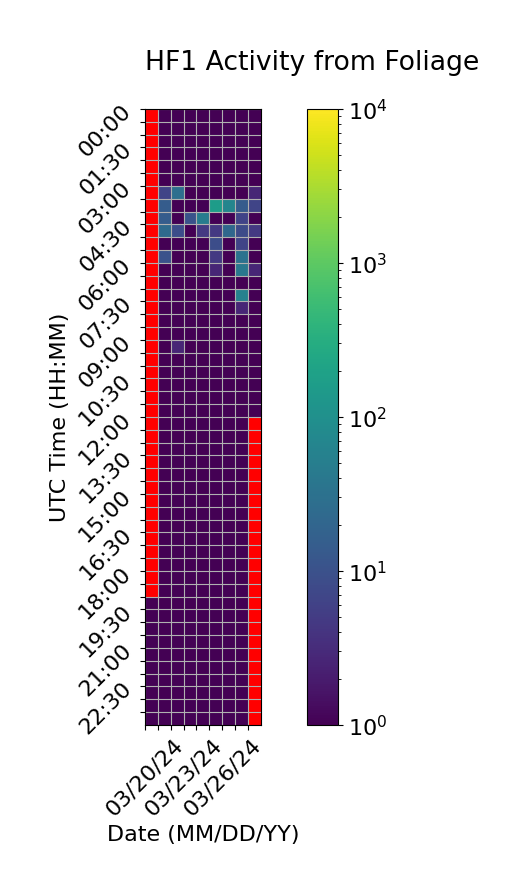

The data file committed next to this chart (first rows):
Time (UTC), 03/20/24, 03/21/24, 03/22/24, 03/23/24, 03/24/24, 03/25/24, 03/26/24, 03/27/24, 03/28/24
00:00, , 1.0, 1.0, 1.0, 1.0, 1.0, 1.0, 1.0, 1.0
00:30, , 1.0, 1.0, 1.0, 1.0, 1.0, 1.0, 1.0, 1.0
01:00, , 1.0, 1.0, 1.0, 1.0, 1.0, 1.0, 1.0, 1.0
01:30, , 1.0, 1.0, 1.0, 1.0, 1.0, 1.0, 1.0, 1.0
02:00, , 1.0, 1.0, 1.0, 1.0, 1.0, 1.0, 1.0, 1.0
02:30, , 1.0, 1.0, 1.0, 1.0, 1.0, 1.0, 1.0, 1.0
03:00, , 6.667, 28.67, 1.0, 1.0, 1.0, 1.0, 1.0, 2.667
03:30, , 14.67, 1.0, 1.0, 1.0, 164.0, 66.67, 14.0, 6.667
04:00, , 14.33, 1.0, 10.67, 48.67, 1.0, 1.0, 6.333, 1.0
04:30, , 24.33, 8.667, 1.0, 4.667, 4.667, 22.0, 8.333, 4.667
05:00, , 1.0, 1.0, 1.0, 1.0, 8.667, 1.0, 6.667, 1.0
05:30, , 10.33, 1.0, 1.0, 1.0, 4.667, 1.0, 32.67, 1.0
06:00, , 1.0, 1.0, 1.0, 1.0, 2.667, 1.0, 40.67, 2.667
06:30, , 1.0, 1.0, 1.0, 1.0, 1.0, 1.0, 1.0, 1.0
07:00, , 1.0, 1.0, 1.0, 1.0, 1.0, 1.0, 56.67, 1.0
07:30, , 1.0, 1.0, 1.0, 1.0, 1.0, 1.0, 2.667, 1.0
08:00, , 1.0, 1.0, 1.0, 1.0, 1.0, 1.0, 1.0, 1.0
08:30, , 1.0, 1.0, 1.0, 1.0, 1.0, 1.0, 1.0, 1.0
09:00, , 1.0, 2.667, 1.0, 1.0, 1.0, 1.0, 1.0, 1.0
09:30, , 1.0, 1.0, 1.0, 1.0, 1.0, 1.0, 1.0, 1.0
10:00, , 1.0, 1.0, 1.0, 1.0, 1.0, 1.0, 1.0, 1.0
10:30, , 1.0, 1.0, 1.0, 1.0, 1.0, 1.0, 1.0, 1.0
11:00, , 1.0, 1.0, 1.0, 1.0, 1.0, 1.0, 1.0, 1.0
11:30, , 1.0, 1.0, 1.0, 1.0, 1.0, 1.0, 1.0, 1.0
12:00, , 1.0, 1.0, 1.0, 1.0, 1.0, 1.0, 1.0, 
12:30, , 1.0, 1.0, 1.0, 1.0, 1.0, 1.0, 1.0, 
13:00, , 1.0, 1.0, 1.0, 1.0, 1.0, 1.0, 1.0, 
13:30, , 1.0, 1.0, 1.0, 1.0, 1.0, 1.0, 1.0, 
14:00, , 1.0, 1.0, 1.0, 1.0, 1.0, 1.0, 1.0, 
14:30, , 1.0, 1.0, 1.0, 1.0, 1.0, 1.0, 1.0, 
15:00, , 1.0, 1.0, 1.0, 1.0, 1.0, 1.0, 1.0, 
15:30, , 1.0, 1.0, 1.0, 1.0, 1.0, 1.0, 1.0, 
16:00, , 1.0, 1.0, 1.0, 1.0, 1.0, 1.0, 1.0, 
16:30, , 1.0, 1.0, 1.0, 1.0, 1.0, 1.0, 1.0, 
17:00, , 1.0, 1.0, 1.0, 1.0, 1.0, 1.0, 1.0, 
17:30, , 1.0, 1.0, 1.0, 1.0, 1.0, 1.0, 1.0, 
18:00, , 1.0, 1.0, 1.0, 1.0, 1.0, 1.0, 1.0, 
18:30, , 1.0, 1.0, 1.0, 1.0, 1.0, 1.0, 1.0, 
19:00, 0.6667, 1.0, 1.0, 1.0, 1.0, 1.0, 1.0, 1.0, 
19:30, 1.0, 1.0, 1.0, 1.0, 1.0, 1.0, 1.0, 1.0, 
20:00, 1.0, 1.0, 1.0, 1.0, 1.0, 1.0, 1.0, 1.0, 
20:30, 1.0, 1.0, 1.0, 1.0, 1.0, 1.0, 1.0, 1.0, 
21:00, 1.0, 1.0, 1.0, 1.0, 1.0, 1.0, 1.0, 1.0, 
21:30, 1.0, 1.0, 1.0, 1.0, 1.0, 1.0, 1.0, 1.0, 
22:00, 1.0, 1.0, 1.0, 1.0, 1.0, 1.0, 1.0, 1.0, 
22:30, 1.0, 1.0, 1.0, 1.0, 1.0, 1.0, 1.0, 1.0, 
23:00, 1.0, 1.0, 1.0, 1.0, 1.0, 1.0, 1.0, 1.0, 
23:30, 1.0, 1.0, 1.0, 1.0, 1.0, 1.0, 1.0, 1.0, 
